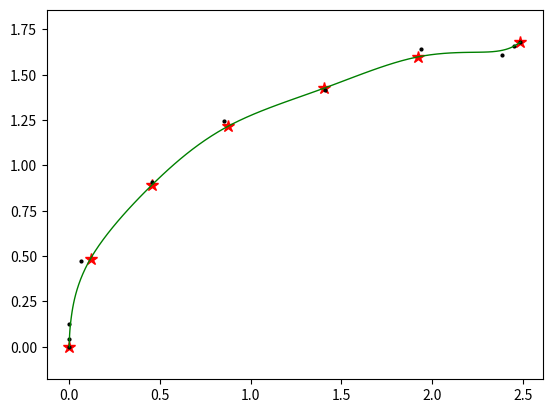

This chart was generated by the following Python code:
import numpy as np
import matplotlib.pyplot as plt

def solver_cubic_uniform_bspline_2d(way_pts):
    """
    ref: https://github.com/dfki-asr/morphablegraphs/blob/master/morphablegraphs/constraints/spatial_constraints/splines/b_spline.py#L41
    :param way_pts: np.array([[x0, x1,...],[y0, y1,...]])
    :return: tck
    """
    debug = True
    if debug:
        fig, ax = plt.subplots()
        ax.plot(way_pts[0,:], way_pts[1,:], 'r.', markersize=2)
        plt.axis('equal')
        plt.show(block=False)

    p_ = 3  # degree
    outer_knots = p_ + 1
    n_ = way_pts.shape[1] - 1   # control points number
    m_ = n_ + p_ + 1
    num_knots = m_ + 1
    num_inner_knots = num_knots - (p_*2)
    knots_inner = np.linspace(0,1,num_inner_knots).tolist()
    knots_ = knots_inner[:1]*p_ + knots_inner + knots_inner[-1:]*p_

    u_sample_pts = np.linspace(0,1,n_+1)

    spline_basis = spcol(u_sample_pts, knots_, p_)
    spline_basis_inv = np.linalg.inv(spline_basis)

    ctrl_pts_x = spline_basis_inv @ way_pts[0,:]
    ctrl_pts_y = spline_basis_inv @ way_pts[1,:]
    if debug:
        print(ctrl_pts_x)
        print(ctrl_pts_y)
        ax.plot(ctrl_pts_x, ctrl_pts_y, 'b.')
        u_show = np.linspace(0,1,100)
        spl_show_basis = spcol(u_show, knots_, p_)
        show_x = spl_show_basis @ ctrl_pts_x
        show_y = spl_show_basis @ ctrl_pts_y
        ax.plot(show_x, show_y, 'g-', linewidth='1')
    return np.vstack((ctrl_pts_x, ctrl_pts_y)).T

def solver_cubic_uniform_bspline_2d_v2(way_pts, vel0=[], vel1=[]):
    """施法中, 计算机辅助几何设计与非均匀有理B样条（修订版） P304 """
    p_ = 3  # degree
    n_ = way_pts.shape[1] + 1  # control points idx
    dim_ = way_pts.shape[0]
    knots_inner = np.linspace(0,1, n_-1).tolist()
    knots_ = knots_inner[:1] * p_ + knots_inner + knots_inner[-1:] * p_

    if len(vel0) == 0:
        diff_10 = way_pts[:,1] - way_pts[:,0]
        vel0 = (diff_10) / np.linalg.norm(diff_10)
    if len(vel1) == 0:
        diff_n = way_pts[:,-1] - way_pts[:,-2]
        vel1 = diff_n / np.linalg.norm(diff_n)

    # A*D = E
    A = np.zeros((n_-1,n_-1))
    E = np.zeros((n_-1,dim_))
    Q = way_pts.T

    # start point
    A[0,0] = 1  # b1
    A[0,1] = 0  # c1
    A[0,2] = 0  # a1
    E[0,:]   = Q[0,:] + delta(knots_,3) * vel0.T / 3.0
    # end point
    A[-1,-1] = 1    # b_{n-1}
    A[-1,-2] = 0    # a_{n-1}
    A[-1,-3] = 0    # c_{n-1}
    E[-1,:] = Q[-1,:] - delta(knots_,n_) * vel1.T / 3.0
    for i in np.arange(2,n_-2+1):
        idx = i-1
        ai = (delta(knots_,i+2)**2) / (delta(knots_,i)+delta(knots_,i+1)+delta(knots_,i+2))
        bi = ((delta(knots_,i+2)*(delta(knots_,i)+delta(knots_,i+1)))/(delta(knots_,i)+delta(knots_,i+1)+delta(knots_,i+2))) + ((delta(knots_,i+1)*(delta(knots_,i+2)+delta(knots_,i+3)))/(delta(knots_,i+1)+delta(knots_,i+2)+delta(knots_,i+3)))
        ci = (delta(knots_,i+1)**2) / (delta(knots_,i+1)+delta(knots_,i+2)+delta(knots_,i+3))
        ei = (delta(knots_,i+1)+delta(knots_,i+2)) * Q[i-1,:]

        A[idx,idx] = bi
        A[idx,idx-1] = ai
        A[idx,idx+1] = ci
        E[idx,:] = ei
    # solve the ctrl pts
    D_inner = np.linalg.inv(A) @ E
    D = np.vstack((Q[0,:],D_inner,Q[-1,:]))
    ctrl_pts_x = D[:,0]
    ctrl_pts_y = D[:,1]

    if __name__ == "__main__":
        fig, ax = plt.subplots()
        ax.plot(way_pts[0,:], way_pts[1,:], 'r*', markersize=9)
        ax.plot(ctrl_pts_x, ctrl_pts_y, 'k.')
        u_show = np.linspace(0,1,100)
        spl_show_basis = spcol(u_show, knots_, p_)
        show_x = spl_show_basis @ ctrl_pts_x
        show_y = spl_show_basis @ ctrl_pts_y
        ax.plot(show_x, show_y, 'g-', linewidth='1')
        plt.axis('equal')
        plt.show()
    return D.T

def solver_cubic_uniform_bspline_2d_v3(way_pts_2xn, vel0=[], vel1=[], acc0=[], acc1=[]):
    acc_constrain = 0
    flg_acc1 = False
    if len(vel0) == 0:
        diff_10 = way_pts_2xn[:, 1] - way_pts_2xn[:, 0]
        vel0 = (diff_10) / np.linalg.norm(diff_10)
    if len(vel1) == 0:
        diff_n = way_pts_2xn[:, -1] - way_pts_2xn[:, -2]
        vel1 = diff_n / np.linalg.norm(diff_n)
    if len(acc0) == 0:
        acc0 = np.zeros((2, 1))
    acc_constrain = acc_constrain +1
    if len(acc1) != 0:
        flg_acc1 = True
        acc_constrain = acc_constrain +1

    p_ = 3
    n_ = way_pts_2xn.shape[1] + 1 + acc_constrain
    dim_ = way_pts_2xn.shape[0]
    knots_inner = np.linspace(0,1,n_-1).tolist()
    knots_ = knots_inner[:1]*p_ + knots_inner + knots_inner[-1:]*p_

    # A*D = E
    A = np.zeros((n_-1,n_-1))
    E = np.zeros((n_-1,dim_))
    Q = way_pts_2xn.T

    # start point vel
    A[0,0] = 1  # b1
    E[0,:]   = Q[0,:] + delta(knots_,3) * vel0.T / 3.0
    # end point vel
    A[-1,-1] = 1    # b_{n-1}
    E[-1,:] = Q[-1,:] - delta(knots_,n_) * vel1.T / 3.0
    # start point acc
    #https://pages.mtu.edu/~shene/COURSES/cs3621/NOTES/spline/B-spline/bspline-derv.html
    A[1,0] = -6
    A[1,1] = 6
    E[1,:] = 3*(knots_[5]-knots_[2])*vel0.T - (knots_[5]-knots_[2])*(acc0.T*(knots_[2]-knots_[4]) + vel0.T)
    # end point acc
    if flg_acc1:
        A[-2,-1] = -6
        A[-2,-2] = 6
        E[-2,:] = -3*(knots_[n_+2]-knots_[n_-1])*vel1.T + (knots_[n_+2]-knots_[n_-1])*(acc1.T*(knots_[n_+2]-knots_[n_]) + vel1.T)
    for i in np.arange(3,way_pts_2xn.shape[1]+1):
        idx = i-1
        ai = (delta(knots_,i+2)**2) / (delta(knots_,i)+delta(knots_,i+1)+delta(knots_,i+2))
        bi = ((delta(knots_,i+2)*(delta(knots_,i)+delta(knots_,i+1)))/(delta(knots_,i)+delta(knots_,i+1)+delta(knots_,i+2))) + ((delta(knots_,i+1)*(delta(knots_,i+2)+delta(knots_,i+3)))/(delta(knots_,i+1)+delta(knots_,i+2)+delta(knots_,i+3)))
        ci = (delta(knots_,i+1)**2) / (delta(knots_,i+1)+delta(knots_,i+2)+delta(knots_,i+3))
        ei = (delta(knots_,i+1)+delta(knots_,i+2)) * Q[i-2,:]

        A[idx,idx] = bi
        A[idx,idx-1] = ai
        A[idx,idx+1] = ci
        E[idx,:] = ei
    # solve the ctrl pts
    D_inner = np.linalg.inv(A) @ E
    D = np.vstack((Q[0,:],D_inner,Q[-1,:]))
    ctrl_pts_x = D[:,0]
    ctrl_pts_y = D[:,1]

    if __name__ == "__main__":
        fig, ax = plt.subplots()
        ax.plot(way_pts_2xn[0,:], way_pts_2xn[1,:], 'r*', markersize=9)
        ax.plot(ctrl_pts_x,ctrl_pts_y, 'k.',markersize=4)
        # ax.plot(ctrl_pts_x, ctrl_pts_y, 'b.')
        u_show = np.linspace(0,1,100)
        spl_show_basis = spcol(u_show, knots_, p_)
        show_x = spl_show_basis @ ctrl_pts_x
        show_y = spl_show_basis @ ctrl_pts_y
        ax.plot(show_x, show_y, 'g-', linewidth='1')
        plt.axis('equal')
        plt.show()
    return D.T


def delta(knots, i):
    return knots[i+1]-knots[i]

def spcol(tau, knots, degree):
    """
    :param tau:
    :param knots:
    :param degree:
    :return:
            colmat: m x n matrix
    """
    columns = len(knots) - degree - 1
    colmat = np.nan*np.ones((len(tau), columns))
    for i in range(columns):
        # evaluates the ith spline basis given by knots on points in tau
        colmat[:,i] = np.array([cox_deboor(knots, i, degree, u) for u in tau])
    colmat[-1,-1] = 1
    return  colmat

def cox_deboor(knots, i, k, u):
    if (0 == k):
        return ((u-knots[i]>=0) & (u-knots[i+1]<0)).astype(int)

    denom1 = knots[i+k] - knots[i]
    term1 = 0
    if denom1 > 0:
        term1 = ((u-knots[i])/denom1) * cox_deboor(knots, i, k-1, u)
    denom2 = knots[i+k+1] - knots[i+1]
    term2 = 0
    if denom2 > 0:
        term2 = ((knots[i+k+1]-u)/denom2) * cox_deboor(knots, i+1, k-1, u)

    return term1 + term2



def knots_quasi_uniform(ctrl_pts_num, degree=3):
    n = ctrl_pts_num - 1
    m = n+degree+1
    num_inner = n-1
    knots_inner = np.linspace(0, 1, num_inner, endpoint=True)
    knots_all = np.append(np.append(np.zeros([degree]), knots_inner), np.ones([degree]))
    return knots_all

# test
if __name__ == "__main__":
    # wpt_list = [
    #     [0., 0.0188, 0.0749, 0.1673, 0.2944, 0.4539, 0.6092, 0.7832, 0.9746, 1.1818, 1.4030, 1.6045, 1.8144, 2.0318, 2.2559,
    #      2.4859] \
    #     ,
    #     [0., 0.1991, 0.3929, 0.5761, 0.7438, 0.8910, 1.0338, 1.1603, 1.2688, 1.3576, 1.4252, 1.5051, 1.5709, 1.6222, 1.6585,
    #      1.6793]]

    wpt_list = np.array([
        [0., 0.11672268, 0.4539905 , 0.87690559, 1.40306285, 1.92224408, 2.4859] \
       ,[0., 0.48618496, 0.89100652, 1.21697847, 1.42527704, 1.59842976, 1.6793]])

    delta_s = 1 # np.linalg.norm( np.array(wpt_list)[:,1] - np.array(wpt_list)[:,0])

    angle0 = 90
    rad0 = np.deg2rad(angle0)
    angle1 = 34.04
    rad1 = np.deg2rad(angle1)
    vel0 = np.array([[np.cos(rad0)],[np.sin(rad0)]]) * delta_s
    vel1 = np.array([[np.cos(rad1)],[np.sin(rad1)]]) * delta_s

    # solver_cubic_uniform_bspline_2d(np.array(wpt_list))
    solver_cubic_uniform_bspline_2d_v3(wpt_list, vel0, vel1, np.zeros((2,1)), np.zeros((2,1)))
    # test_tau = np.linspace(0,1,6)
    # knots = knots_quasi_uniform(4)
    # basis = spcol(test_tau, knots, 3)
    # print(basis)